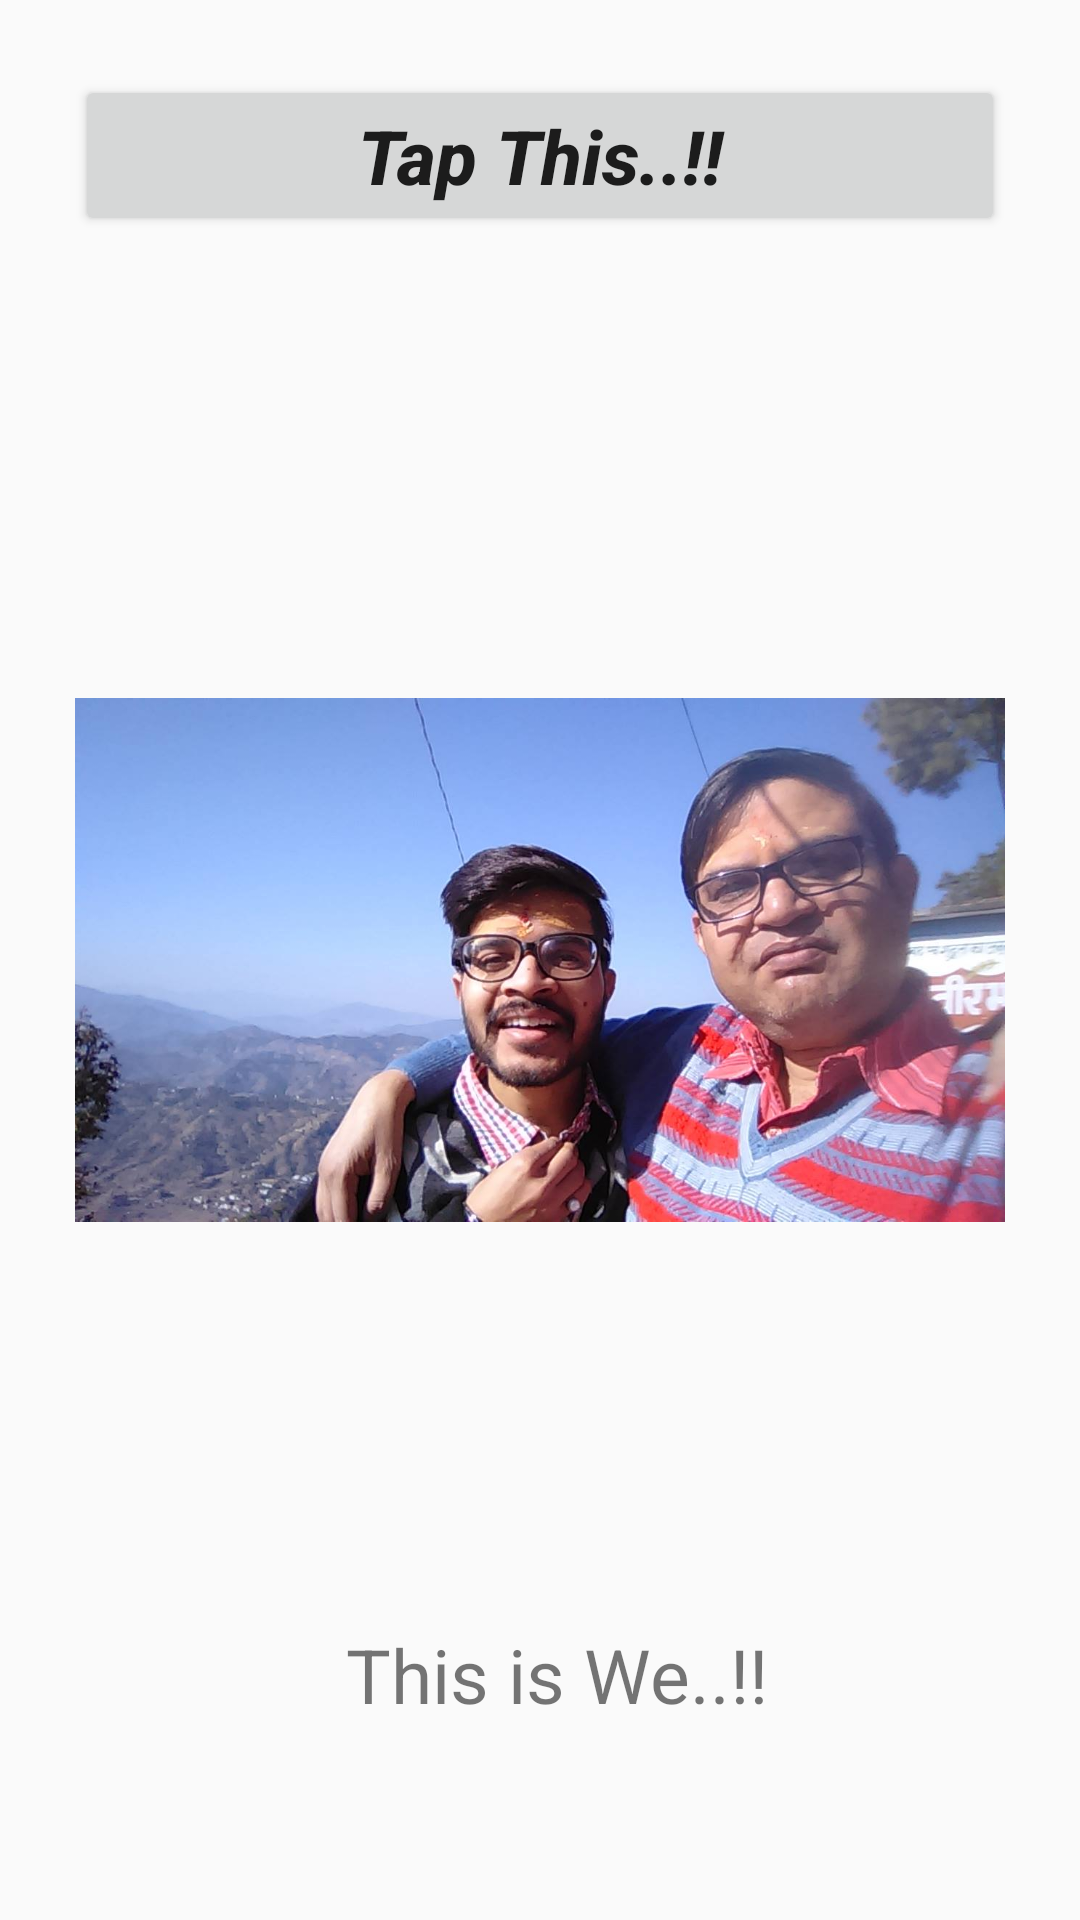

This screen was rendered from an Android layout file. Write that file and the resources it references.
<!-- AndroidManifest.xml: application theme AppTheme -->
<!-- res/layout/fragment_home.xml -->
<FrameLayout xmlns:android="http://schemas.android.com/apk/res/android"
    xmlns:tools="http://schemas.android.com/tools"
    android:layout_width="match_parent"

    android:layout_height="match_parent"
    tools:context="com.example.mishr.testproject.HomeFragment">

    
         <RelativeLayout
             android:layout_width="wrap_content"
             android:layout_height="wrap_content">
             <Button
                 android:layout_width="match_parent"
                 android:layout_height="wrap_content"
                 android:text="Tap This..!!"
                 android:onClick="MagicClick"
                 android:textAllCaps="false"
                 android:textStyle="bold|italic"
                 android:textSize="25dp"

                 android:layout_margin="25dp"
                 android:id="@+id/button"/>

             <ImageView
                 android:layout_width="wrap_content"
                 android:layout_height="wrap_content"
                 android:src="@drawable/pic1"
                 android:id="@+id/imageview1"
                 android:padding="25dp"/>
             <TextView
                 android:layout_width="wrap_content"
                 android:layout_height="wrap_content"
                 android:text="This is We..!!"
                 android:layout_alignBottom="@id/imageview1"
                 android:gravity="center"
                 android:textAlignment="center"
                 android:textSize="25sp"
                 android:padding="15dp"
                 android:layout_marginLeft="100dp"
                 android:layout_marginBottom="50dp"/>
         </RelativeLayout>

</FrameLayout>
<!-- resources referenced by this layout -->
<resources>
  <!-- drawable pic1: jpg bitmap (drawable, 89702 bytes) -->
  <style name="AppTheme" parent="Theme.AppCompat.Light.DarkActionBar">
          
          <item name="colorPrimary">@color/Yellow</item>
          <item name="colorPrimaryDark">@color/colorPrimaryDark</item>
          <item name="colorAccent">@color/colorAccent</item>
      </style>
  <color name="Yellow">#FFFF00</color>
  <color name="colorPrimaryDark">#303F9F</color>
  <color name="colorAccent">#FF4081</color>
</resources>
